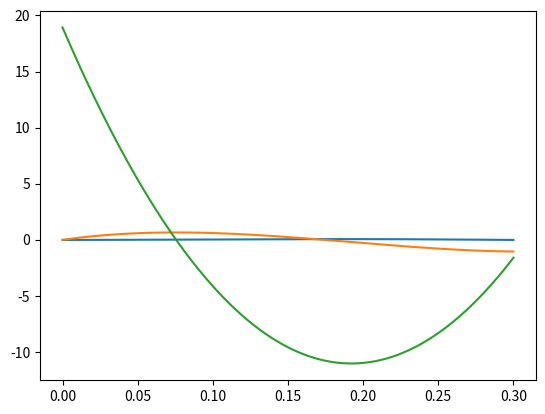

This figure's Python source:
import numpy as np

class Poly:

    def __init__(self, X:np.ndarray, Y:np.ndarray, D:np.ndarray):
        n = X.shape[0]
        A = np.zeros((n,n))
        for ii in range(n):
            di = D[ii]
            xi = X[ii]

            for k in range(di, n):
                A[ii, k] = self.factorial(k) / self.factorial(k - di) * pow(xi, k - di)

        self.coeffs = np.linalg.solve(A, Y)
    
    def factorial(self, k:int) -> int:
        if k <= 1:
            return 1
        elif k == 2:
            return 2
        elif k == 3:
            return 6
        elif k == 4:
            return 24
        elif k == 5:
            return 120
        elif k == 6:
            return 720
        else:
            return k * self.factorial(k - 1)
        
    def evalPoly(self, x, d) -> float:
        n = self.coeffs.shape[0]
        res = 0
        for ii in range(d, n):
            res += self.coeffs[ii] * self.factorial(ii) / self.factorial(ii - d) * pow(x, ii - d)
        return res

if __name__ == "__main__":
    x_swf_pos_z = np.array([0, 0.3, 0.7 * 0.3, 0, 0.4])
    y_swf_pos_z = np.array([0, 0, 0.07, 0.01, -0.05])
    d_swf_pos_z = np.array([0, 0, 0, 1, 1])
    # x_swf_pos_z = np.array([0, 0.4, 0.7 * 0.4, 0, 0.4, 0.7 * 0.4])
    # y_swf_pos_z = np.array([0, 0, 0.1, 0.05, -0.05, 0])
    # d_swf_pos_z = np.array([0, 0, 0, 1, 1, 1])
    p_swf_pos_z = Poly(x_swf_pos_z, y_swf_pos_z, d_swf_pos_z)

    t = np.linspace(0, 0.3, 1000)

    import matplotlib.pyplot as plt
    plt.figure()
    plt.plot(t, [p_swf_pos_z.evalPoly(t_phase, 0) for t_phase in t])
    plt.plot(t, [p_swf_pos_z.evalPoly(t_phase, 1) for t_phase in t])
    plt.plot(t, [p_swf_pos_z.evalPoly(t_phase, 2) for t_phase in t])
    plt.show()